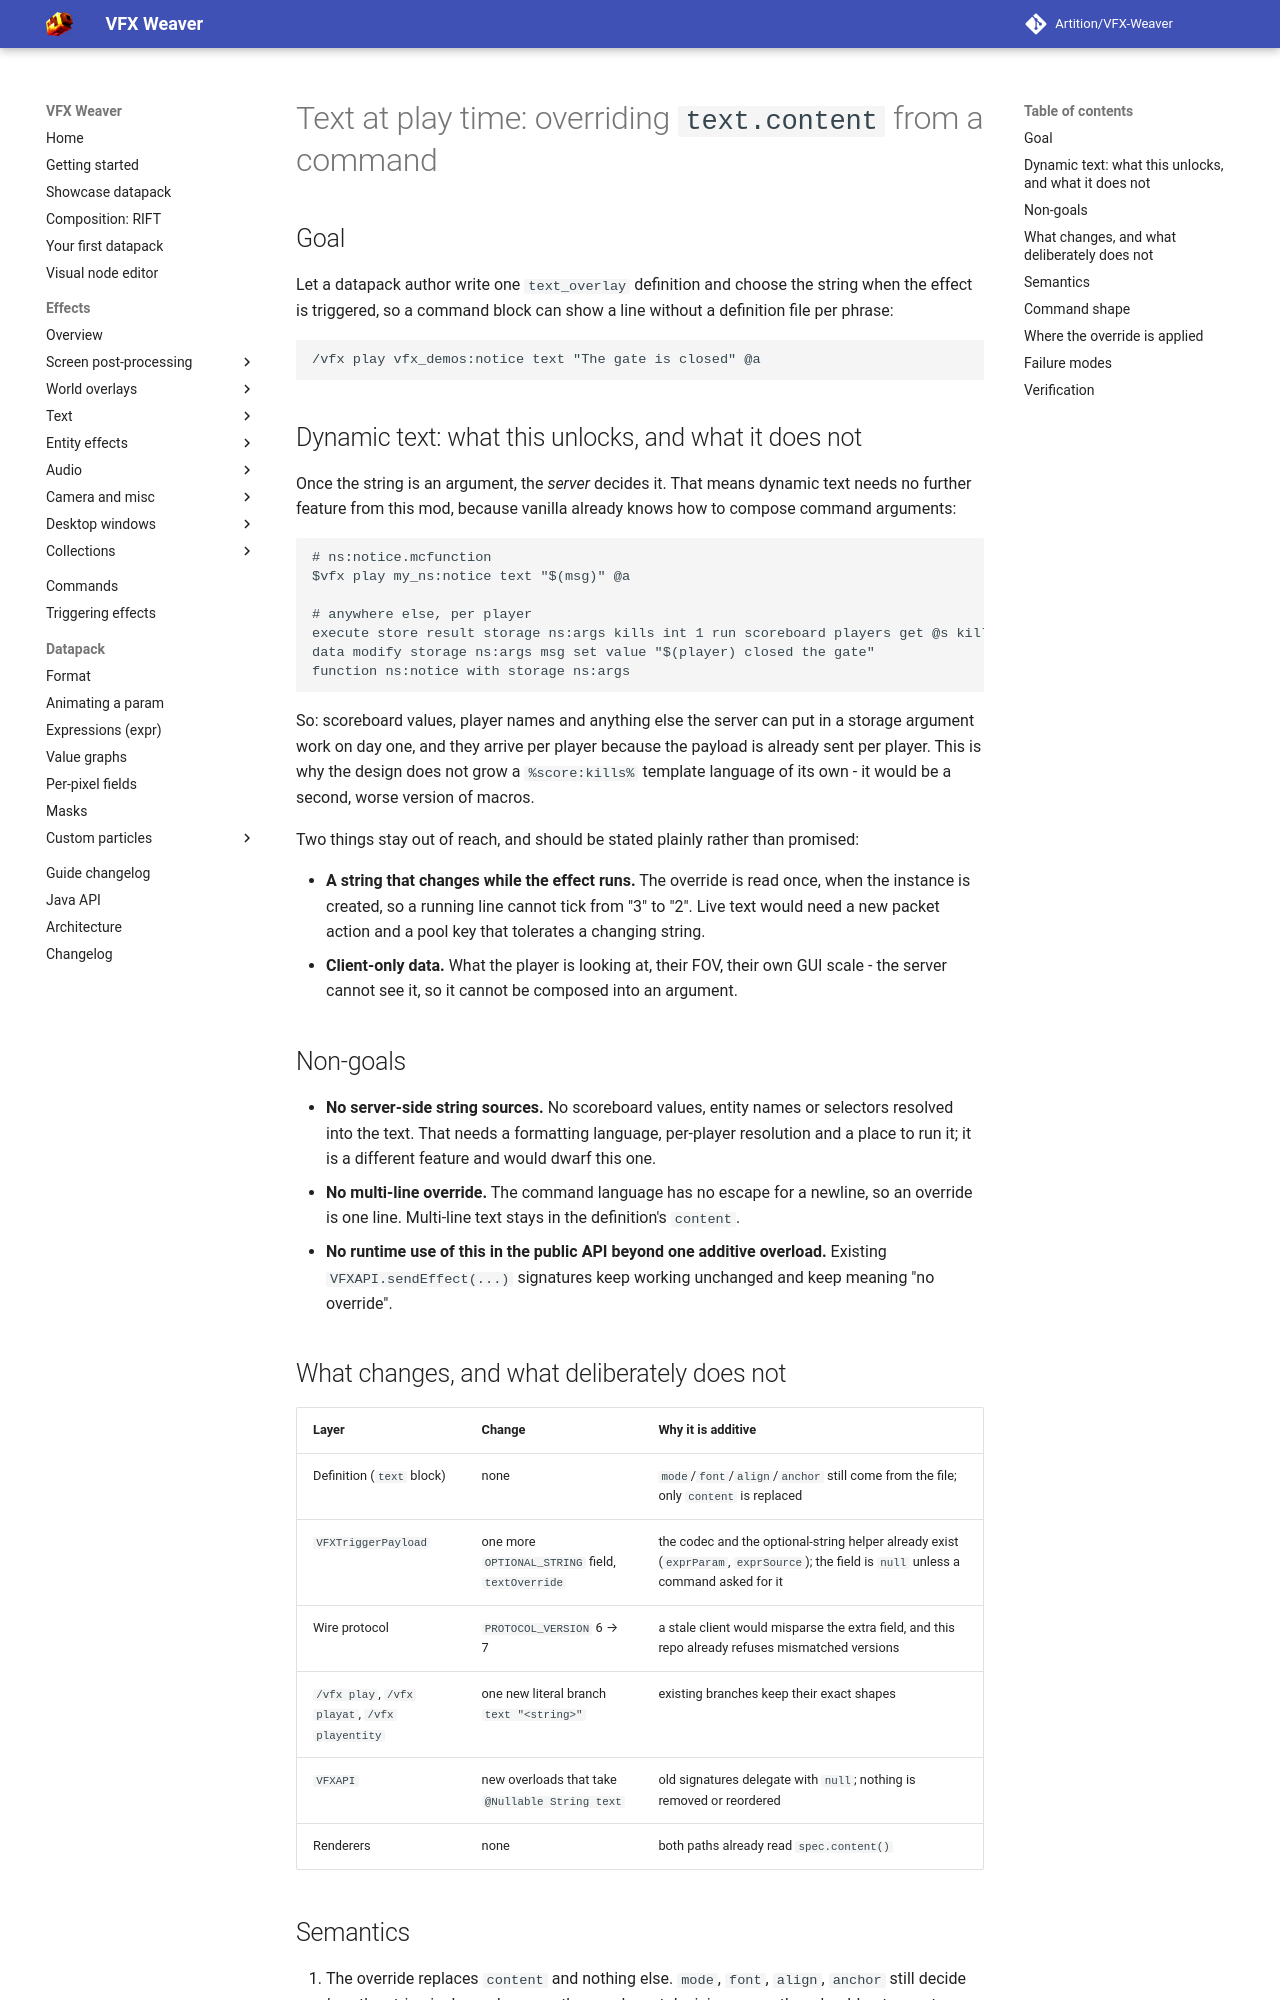

repository: Artition/VFX-Weaver · page: 2.6.3/design/2026-11-01-text-override-design/index.html · generator: mkdocs

# Text at play time: overriding `text.content` from a command

## Goal

Let a datapack author write one `text_overlay` definition and choose the string when the effect is
triggered, so a command block can show a line without a definition file per phrase:

```
/vfx play vfx_demos:notice text "The gate is closed" @a
```

## Dynamic text: what this unlocks, and what it does not

Once the string is an argument, the *server* decides it. That means dynamic text needs no further
feature from this mod, because vanilla already knows how to compose command arguments:

```
# ns:notice.mcfunction
$vfx play my_ns:notice text "$(msg)" @a

# anywhere else, per player
execute store result storage ns:args kills int 1 run scoreboard players get @s kills
data modify storage ns:args msg set value "$(player) closed the gate"
function ns:notice with storage ns:args
```

So: scoreboard values, player names and anything else the server can put in a storage argument work
on day one, and they arrive per player because the payload is already sent per player. This is why
the design does not grow a `%score:kills%` template language of its own - it would be a second,
worse version of macros.

Two things stay out of reach, and should be stated plainly rather than promised:

- **A string that changes while the effect runs.** The override is read once, when the instance is
  created, so a running line cannot tick from "3" to "2". Live text would need a new packet action
  and a pool key that tolerates a changing string.
- **Client-only data.** What the player is looking at, their FOV, their own GUI scale - the server
  cannot see it, so it cannot be composed into an argument.

## Non-goals

- **No server-side string sources.** No scoreboard values, entity names or selectors resolved into
  the text. That needs a formatting language, per-player resolution and a place to run it; it is a
  different feature and would dwarf this one.
- **No multi-line override.** The command language has no escape for a newline, so an override is one
  line. Multi-line text stays in the definition's `content`.
- **No runtime use of this in the public API beyond one additive overload.** Existing
  `VFXAPI.sendEffect(...)` signatures keep working unchanged and keep meaning "no override".

## What changes, and what deliberately does not

| Layer | Change | Why it is additive |
|---|---|---|
| Definition (`text` block) | none | `mode`/`font`/`align`/`anchor` still come from the file; only `content` is replaced |
| `VFXTriggerPayload` | one more `OPTIONAL_STRING` field, `textOverride` | the codec and the optional-string helper already exist (`exprParam`, `exprSource`); the field is `null` unless a command asked for it |
| Wire protocol | `PROTOCOL_VERSION` 6 → 7 | a stale client would misparse the extra field, and this repo already refuses mismatched versions |
| `/vfx play`, `/vfx playat`, `/vfx playentity` | one new literal branch `text "<string>"` | existing branches keep their exact shapes |
| `VFXAPI` | new overloads that take `@Nullable String text` | old signatures delegate with `null`; nothing is removed or reordered |
| Renderers | none | both paths already read `spec.content()` |
